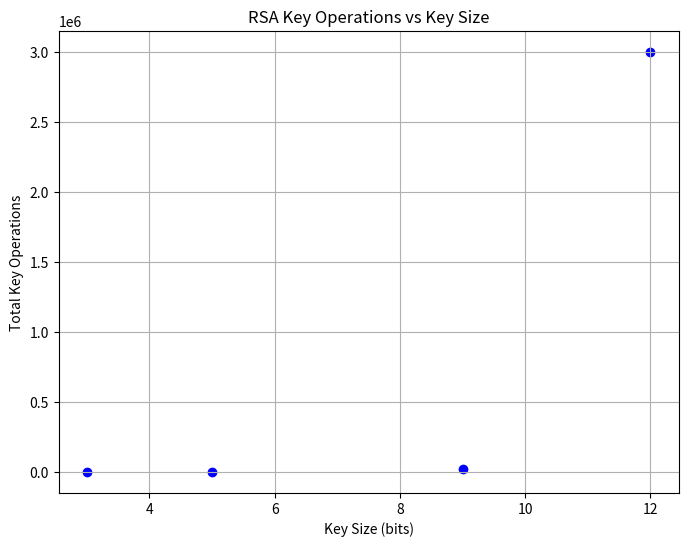

This chart was generated by the following Python code:
import random 
import math
import pandas as pd
 
# Counter to keep track of key operations
key_operations = {
    'Number of digits':[],
    'Key Size': [],
    'Total Key Operations': []
}

def is_prime(n, k=5):
    """Rabin-Miller primality test."""
    if n <= 1:
        return False
    if n <= 3:
        return True
    if n % 2 == 0:
        return False

    # Write n - 1 as (2^s) * d
    s = 0
    d = n - 1
    while d % 2 == 0:
        d //= 2
        s += 1

    # Witness loop
    for _ in range(k):
        a = random.randint(2, n - 1)
        x = pow(a, d, n)
        if x == 1 or x == n - 1:
            continue
        for _ in range(s - 1):
            x = pow(x, 2, n)
            if x == n - 1:
                break
        else:
            return False
    return True

def generate_prime(min_value, max_value): 
    prime_generation_count = 0
    while True:
        prime_generation_count += 1
        prime = random.randint(min_value, max_value)
        if is_prime(prime):
            return prime, prime_generation_count

def mod_inverse(e, phi):
    mod_inverse_count = 0
    for d in range(3, phi):
        mod_inverse_count += 1
        if (d * e) % phi == 1:
            return d, mod_inverse_count
    
    raise ValueError("Mod_Inverse does not exist")

def run_rsa(min_value, max_value):
    p, prime_generation_count_p = generate_prime(min_value, max_value)
    q, prime_generation_count_q = generate_prime(min_value, max_value)
    
    while p == q: 
        q, prime_generation_count_q = generate_prime(min_value, max_value)

    n = p * q 

    phi_n = (p - 1) * (q - 1)

    e = random.randint(3, phi_n) 

    total_key_operations = prime_generation_count_p + prime_generation_count_q
    
    coprime_check_count = 0
    while math.gcd(e, phi_n) != 1: 
        e = random.randint(3, phi_n) 
        coprime_check_count += 1
        total_key_operations += 1

    d, mod_inverse_count = mod_inverse(e, phi_n)
    total_key_operations += mod_inverse_count

    key_operations['Key Size'].append(math.ceil(math.log2(max(p, q))))
    key_operations['Total Key Operations'].append(total_key_operations)

l1 = [[0,9],[10,99],[100,999],[1000, 9999]]
c99 = 0
for i in l1:
    run_rsa(i[0], i[1])
    c99+=1
    key_operations['Number of digits'].append(c99)
    print(c99)
df = pd.DataFrame(key_operations)
print(df)

import matplotlib.pyplot as plt

# Assuming df is your DataFrame containing the data
plt.figure(figsize=(8, 6))
plt.scatter(df['Key Size'], df['Total Key Operations'], color='blue')
plt.title('RSA Key Operations vs Key Size')
plt.xlabel('Key Size (bits)')
plt.ylabel('Total Key Operations')
plt.grid(True)

# Save the plot as an image
plt.savefig('rsa_key_operations_plot_new.png')

# Show the plot
plt.show()
